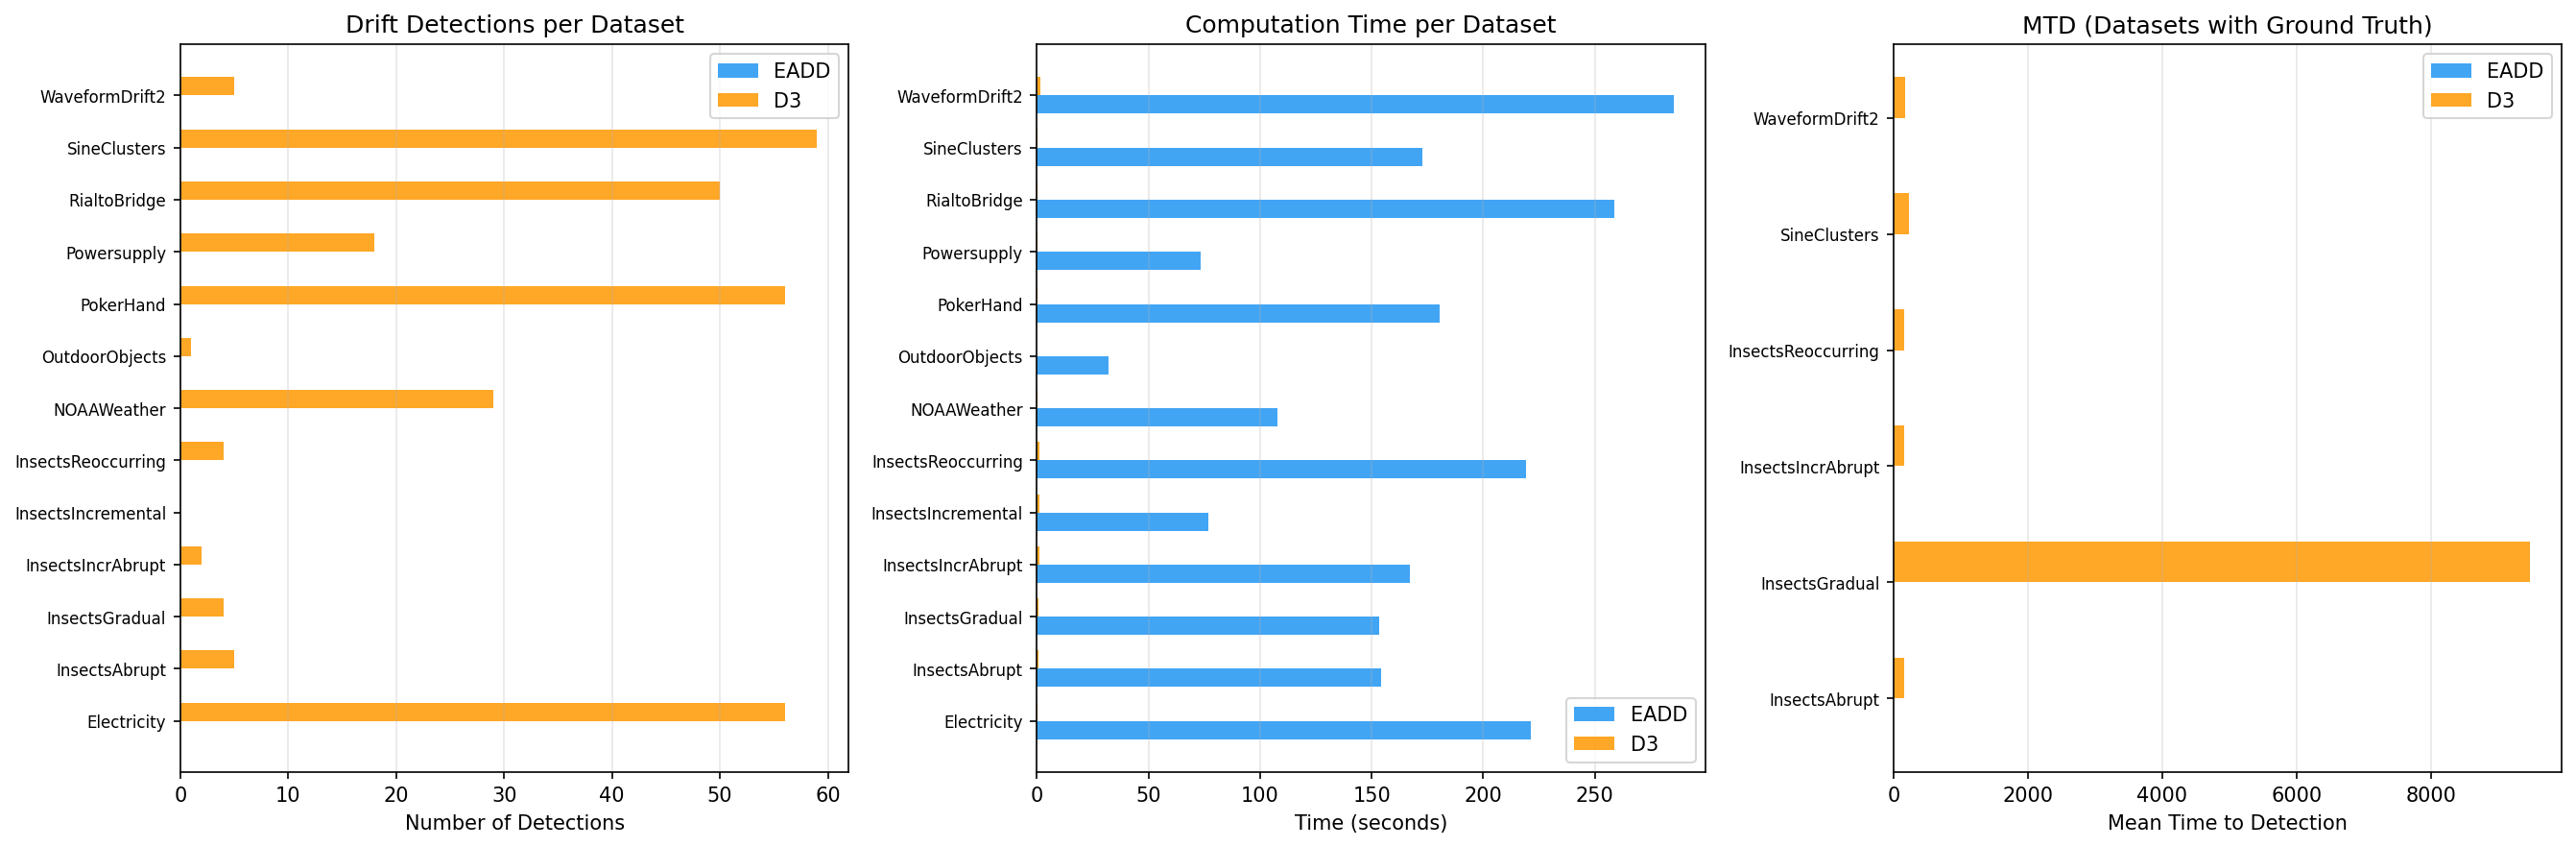

Values plotted in this chart, from the file beside it:
dataset, n_samples, n_features, known_drifts, eadd_n_detections, d3_n_detections, eadd_time_s, d3_time_s, eadd_mtd, d3_mtd, eadd_mdr, d3_mdr, eadd_mtr, d3_mtr
Electricity, 30000, 8, 0, 0, 56, 221.2, 0.23, , , , , , 
InsectsAbrupt, 30000, 33, 5, 0, 5, 154.3, 0.91, , 152.5, , 0.0, , 50.72
InsectsGradual, 24150, 33, 1, 0, 4, 153.4, 0.8, , 9481, , 0.0, , 0.1694
InsectsIncrAbrupt, 30000, 33, 2, 0, 2, 167.1, 1.09, , 160.0, , 0.0, , 
InsectsIncremental, 30000, 33, 0, 0, 0, 76.96, 1.04, , , , , , 
InsectsReoccurring, 30000, 33, 2, 0, 4, 219, 1.04, , 157.0, , 0.0, , 61.44
NOAAWeather, 18159, 8, 0, 0, 29, 107.7, 0.15, , , , , , 
OutdoorObjects, 4000, 21, 0, 0, 1, 32.27, 0.05, , , , , , 
PokerHand, 30000, 10, 0, 0, 56, 180.3, 0.22, , , , , , 
Powersupply, 29928, 2, 0, 0, 18, 73.4, 0.4, , , , , , 
RialtoBridge, 30000, 27, 0, 0, 50, 258.9, 0.31, , , , , , 
SineClusters, 30000, 4, 9, 0, 59, 172.8, 0.38, , 229.0, , 0.0, , 2.394
WaveformDrift2, 30000, 21, 9, 0, 5, 285.3, 1.48, , 169.0, , 0.0, , 
